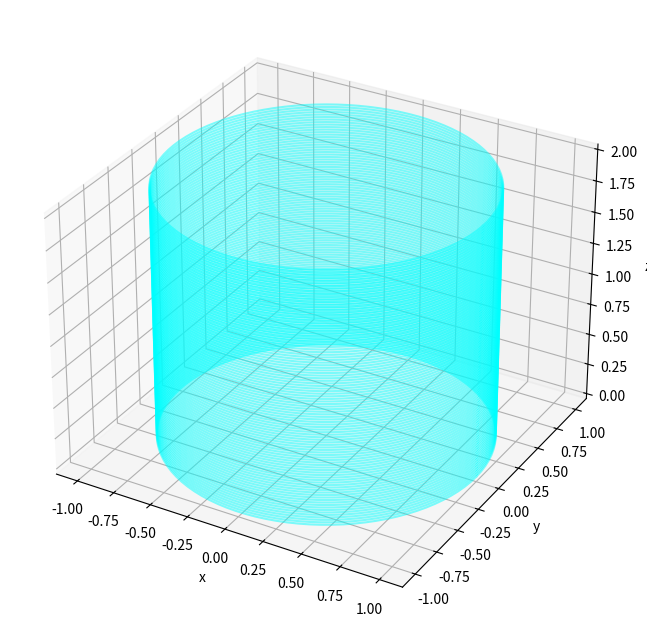

Generate this figure with matplotlib:
import numpy as np
import scipy as sp
import sympy as smp
import matplotlib.pyplot as plt
r,theta,z,h=smp.symbols('r theta z h' ,real=True)
rho=r**2
dV=r*smp.diff(r)*smp.diff(theta)*smp.diff(z)
mass_integral=smp.integrate(rho*dV,(r,0,r),(theta,0,2*smp.pi),(z,0,h)).doit().simplify()
print(f'the mass of the cylinder is: {mass_integral}\n')

#let
h=2
r=1
theta=np.linspace(0,2*np.pi,100)
x=r*np.cos(theta)
y=r*np.sin(theta)
Z1=np.linspace(0,h,100)

fig=plt.figure(figsize=(12,8))

ax=fig.add_subplot(111,projection='3d')

for z in Z1:
 ax.plot(x,y,z,color='cyan',alpha=0.5)

plt.xlabel('x')
plt.ylabel('y')
ax.set_zlabel('z') 

plt.show()
